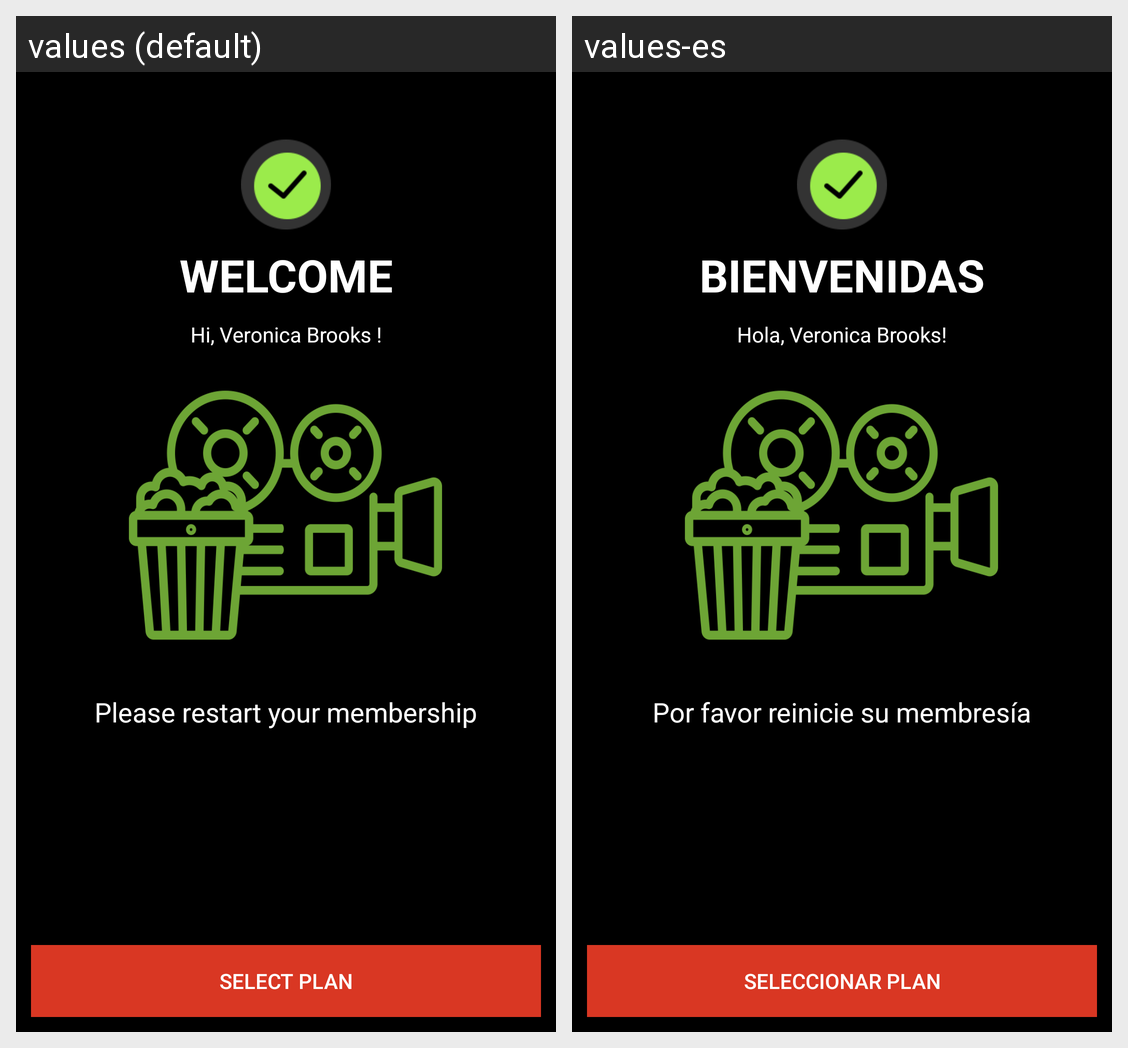

Locale-by-locale string values for the Android screen shown in this grid:
Android screen res/layout/activity_user_select_plan_again.xml rendered under 2 locales, left to right: values (default), values-es. Device: Nexus 5 (rendered at 1080×1920; each locale shown at half size, 540×960, under a caption strip naming it); theme AppTheme.
Strings drawn on this screen, with the default value and each locale's value (text and hints the layout hard-codes, and strings that could not be matched under every locale, appear in the picture but are not listed):

welcome
  values: WELCOME
  values-es: BIENVENIDAS

profile_names
  values: Hi, Veronica Brooks !
  values-es: Hola, Veronica Brooks!

restart_membership
  values: Please restart your membership
  values-es: Por favor reinicie su membresía

select_plan
  values: Select Plan
  values-es: Seleccionar plan
